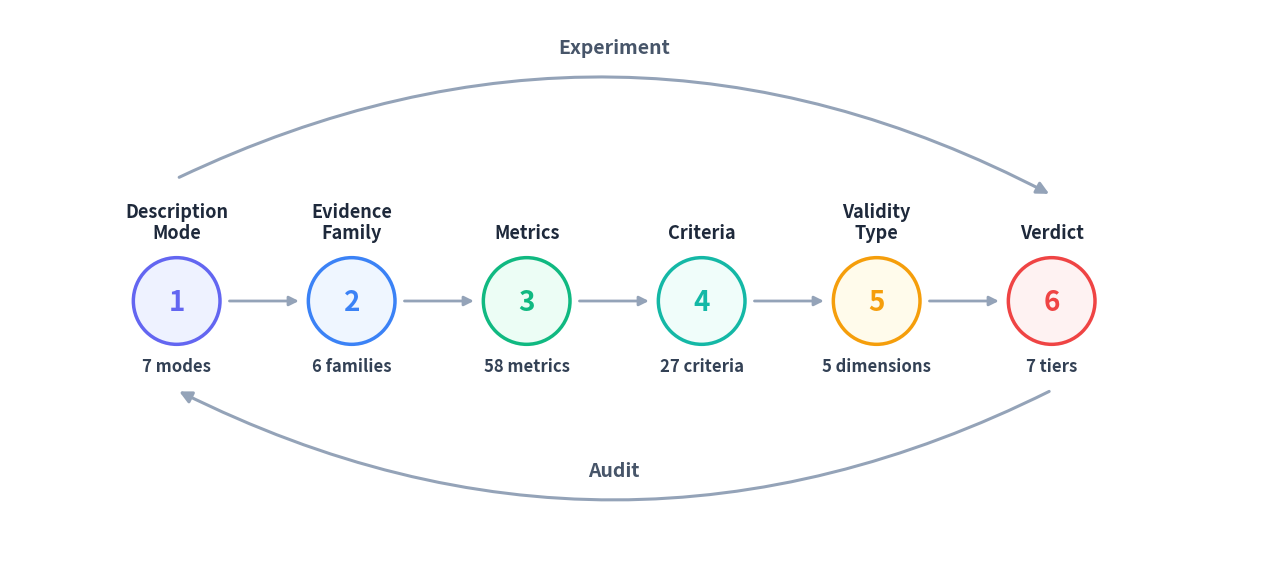

Python code for this plot: (Note: this script raises an exception after producing the figure.)
import matplotlib.pyplot as plt
import matplotlib.patches as mpatches

stages = [
    ("Description\nMode", "7 modes"),
    ("Evidence\nFamily", "6 families"),
    ("Metrics", "58 metrics"),
    ("Criteria", "27 criteria"),
    ("Validity\nType", "5 dimensions"),
    ("Verdict", "7 tiers"),
]

colors = ['#6366f1', '#3b82f6', '#10b981', '#14b8a6', '#f59e0b', '#ef4444']
light = ['#eef2ff', '#eff6ff', '#ecfdf5', '#f0fdfa', '#fffbeb', '#fef2f2']

fig, ax = plt.subplots(figsize=(18, 5.5))
ax.set_xlim(-1.5, 13.5)
ax.set_ylim(-2.5, 4.0)
ax.set_aspect('equal')
ax.axis('off')

n = len(stages)
spacing = 10.5 / (n - 1)
x_positions = [0.5 + i * spacing for i in range(n)]
cy = 0.5
r = 0.52

# arrows between circles (no background line)
arrow_color = '#94a3b8'
for i in range(n - 1):
    x_from = x_positions[i] + r + 0.08
    x_to = x_positions[i + 1] - r - 0.08
    ax.annotate('', xy=(x_to, cy), xytext=(x_from, cy),
                arrowprops=dict(arrowstyle='-|>', color=arrow_color, lw=2,
                                mutation_scale=14))

# circles with labels
for i, (title, count) in enumerate(stages):
    x = x_positions[i]
    circle = plt.Circle((x, cy), r, facecolor=light[i], edgecolor=colors[i],
                         linewidth=2.5, zorder=2)
    ax.add_patch(circle)
    ax.text(x, cy - 0.01, str(i + 1), ha='center', va='center',
            fontsize=20, fontweight='bold', color=colors[i], zorder=3,
            fontfamily='sans-serif')
    ax.text(x, cy + r + 0.18, title, ha='center', va='bottom',
            fontsize=13, fontweight='bold', color='#1e293b', fontfamily='sans-serif',
            linespacing=1.15)
    ax.text(x, cy - r - 0.15, count, ha='center', va='top',
            fontsize=12, fontweight='600', color='#334155', fontfamily='sans-serif')

# Experiment: curved arrow above (left to right)
exp_start_y = cy + r + 0.95
exp_arc = mpatches.FancyArrowPatch(
    (x_positions[0], exp_start_y),
    (x_positions[-1], exp_start_y - 0.2),
    connectionstyle="arc3,rad=-0.25",
    arrowstyle='-|>',
    color=arrow_color, lw=2.2, mutation_scale=18, zorder=1)
ax.add_patch(exp_arc)
ax.text((x_positions[0] + x_positions[-1]) / 2, exp_start_y + 1.45,
        'Experiment', fontsize=14, fontweight='700', color='#475569',
        ha='center', va='bottom', fontfamily='sans-serif')

# Audit: curved arrow below (right to left), label ABOVE the arrow
audit_start_y = cy - r - 0.55
audit_arc = mpatches.FancyArrowPatch(
    (x_positions[-1], audit_start_y),
    (x_positions[0], audit_start_y),
    connectionstyle="arc3,rad=-0.25",
    arrowstyle='-|>',
    color=arrow_color, lw=2.2, mutation_scale=18, zorder=1)
ax.add_patch(audit_arc)
ax.text((x_positions[0] + x_positions[-1]) / 2, audit_start_y - 0.85,
        'Audit', fontsize=14, fontweight='700', color='#475569',
        ha='center', va='top', fontfamily='sans-serif')

fig.patch.set_facecolor('white')
ax.set_facecolor('white')
fig.tight_layout(pad=0.3)

outdir = '/Users/elliottower/Documents/GitHub/mechanistic-validity/docs/paper/UPDATED_PAPER/figures'
fig.savefig(f'{outdir}/pipeline-final.pdf', bbox_inches='tight', facecolor='white')
fig.savefig(f'{outdir}/pipeline-final.png', bbox_inches='tight', dpi=300, facecolor='white')
plt.close()
print("Saved pipeline-final.pdf and .png")
